Dataset: ROI (GitHub, Raihan-Moosa/Brain-Tumor-MRI-Classification-ACML-). Classes: glioma, meningioma, no tumor, pituitary tumor.

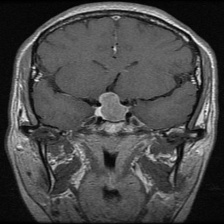
Label: pituitary tumor

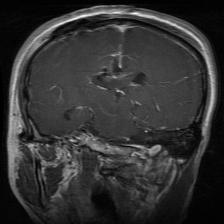
Label: glioma

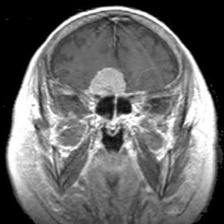
Label: meningioma

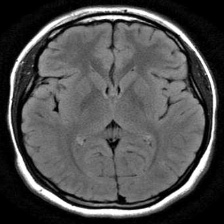
Label: no tumor

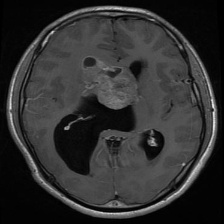
Label: glioma

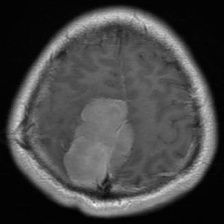
Label: meningioma
